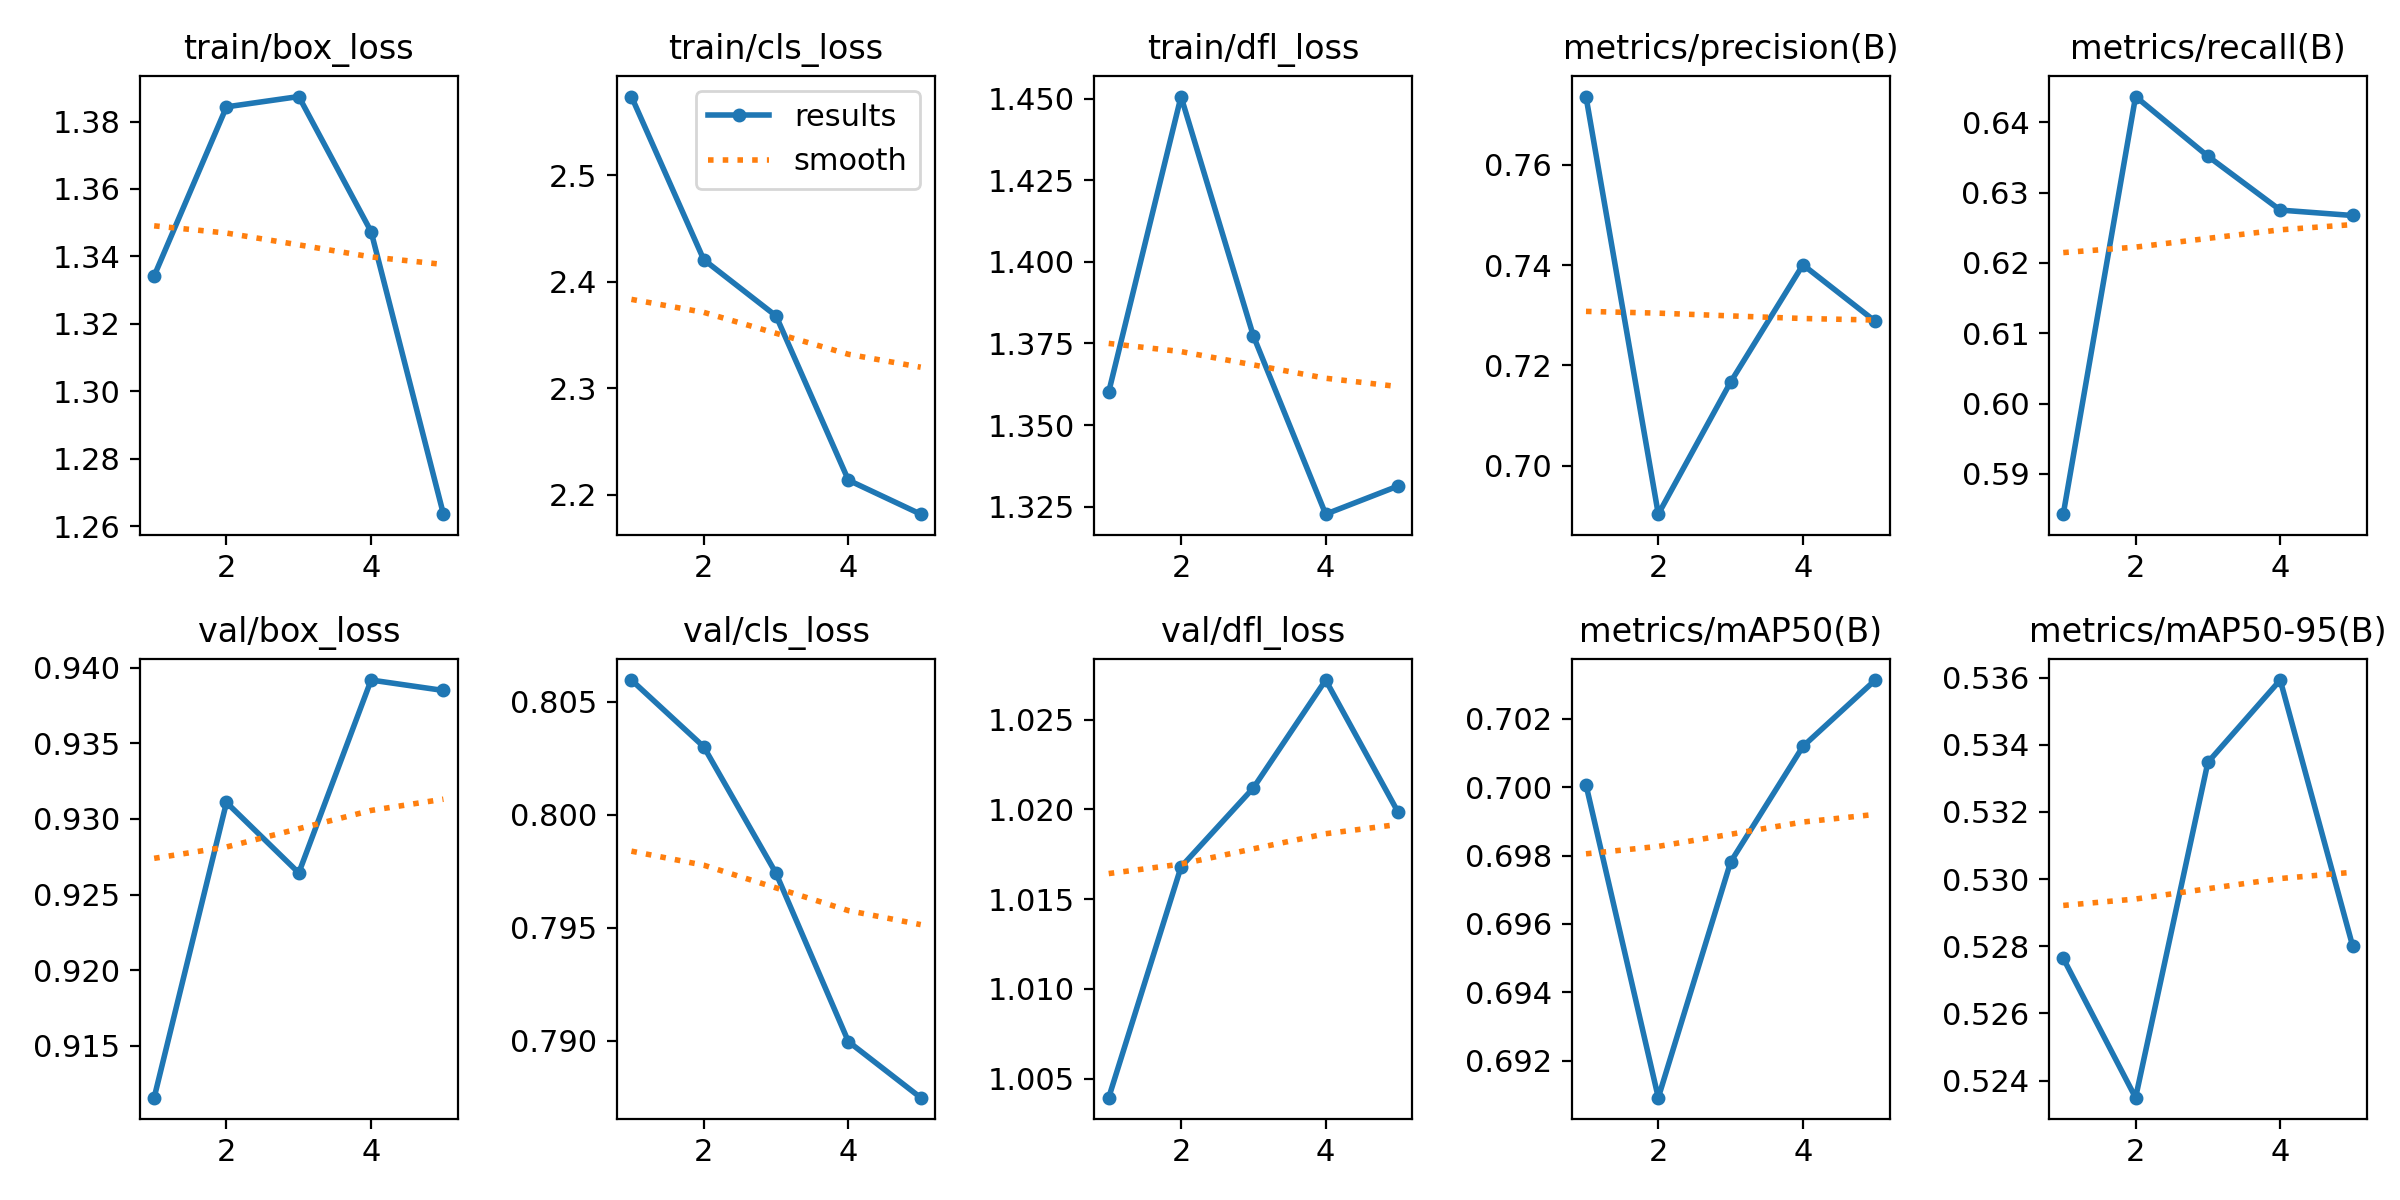

Values plotted in this chart, from the file beside it:
epoch, time, train/box_loss, train/cls_loss, train/dfl_loss, metrics/precision(B), metrics/recall(B), metrics/mAP50(B), metrics/mAP50-95(B), val/box_loss, val/cls_loss, val/dfl_loss, lr/pg0, lr/pg1, lr/pg2
1, 13.05, 1.334, 2.574, 1.36, 0.7736, 0.5843, 0.7001, 0.5276, 0.9116, 0.806, 1.004, 3.93568e-05, 3.93568e-05, 3.93568e-05
2, 24.96, 1.384, 2.421, 1.451, 0.6903, 0.6437, 0.6909, 0.5235, 0.9311, 0.803, 1.017, 6.33768e-05, 6.33768e-05, 6.33768e-05
3, 37.59, 1.387, 2.368, 1.377, 0.7167, 0.6352, 0.6978, 0.5335, 0.9264, 0.7974, 1.021, 7.16888e-05, 7.16888e-05, 7.16888e-05
4, 51.17, 1.347, 2.214, 1.323, 0.7401, 0.6275, 0.7012, 0.5359, 0.9392, 0.79, 1.027, 4.8314e-05, 4.8314e-05, 4.8314e-05
5, 63.54, 1.264, 2.182, 1.331, 0.7288, 0.6267, 0.7031, 0.528, 0.9385, 0.7875, 1.02, 2.4752e-05, 2.4752e-05, 2.4752e-05
